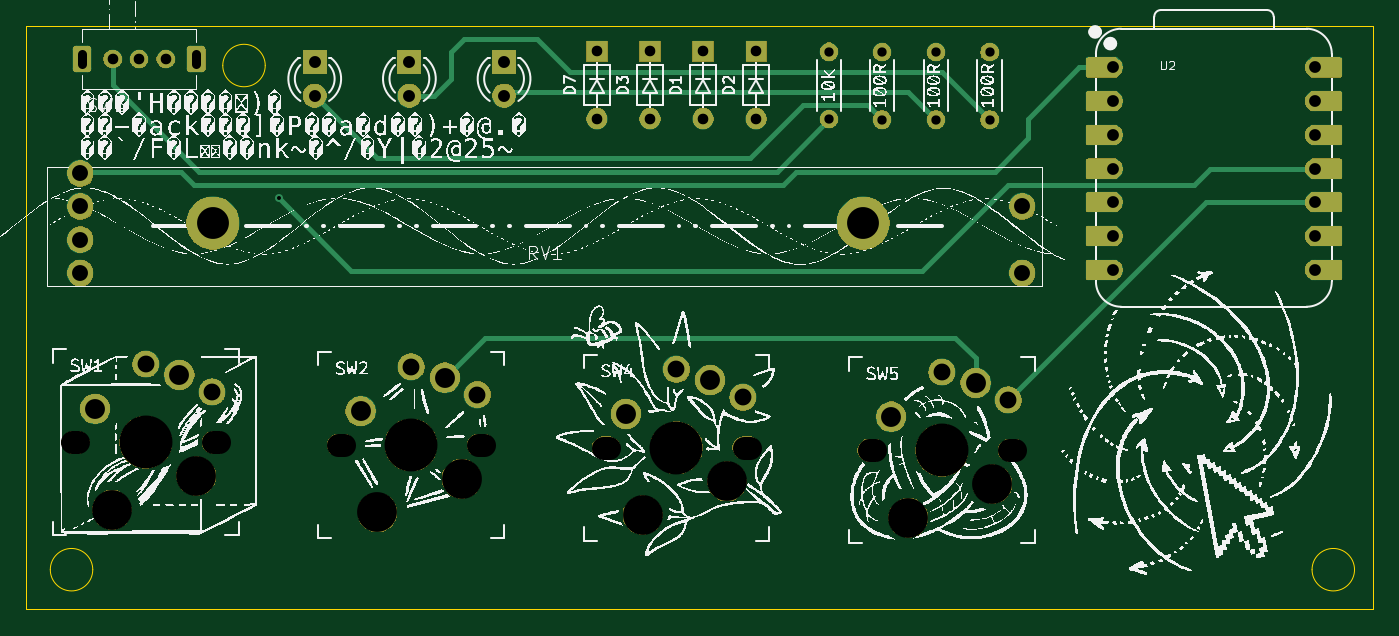
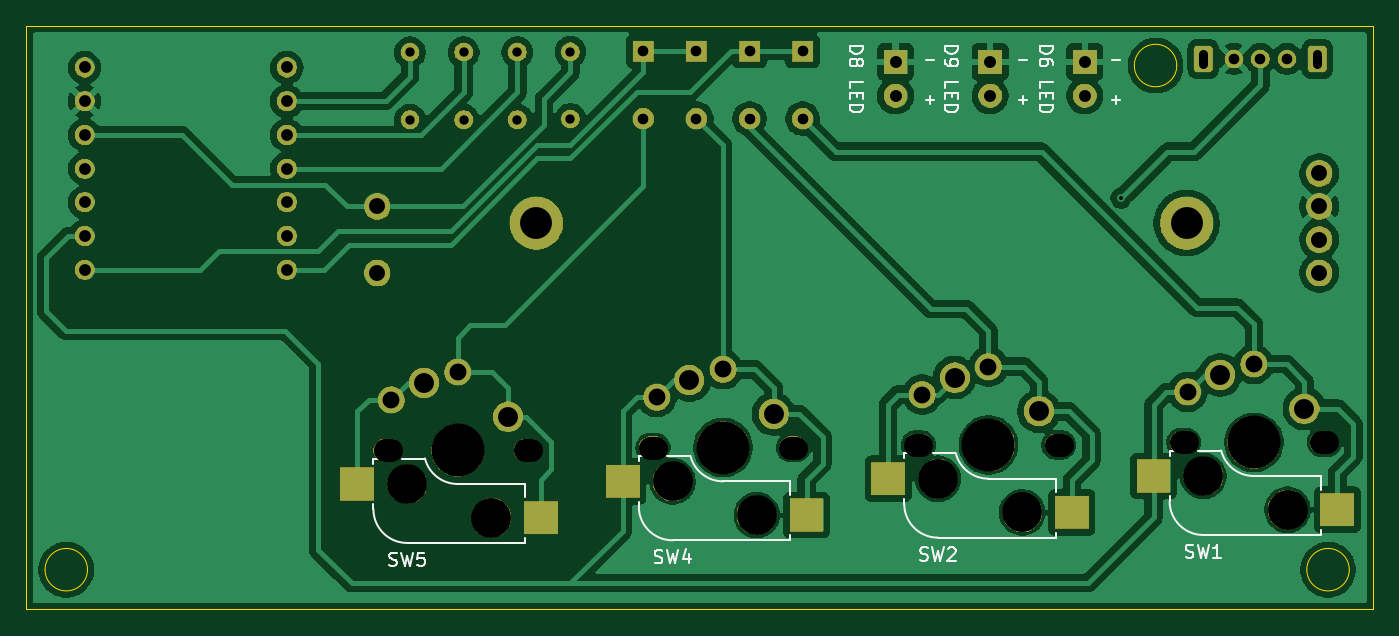
Circuit board: 11 layer files. Board 101.5 x 44.0 mm.
- bottom_mask: ccc_macropad-B_Mask.gbs (97502 bytes)
- paste: ccc_macropad-B_Paste.gbp (782 bytes)
- bottom_silk: ccc_macropad-B_Silkscreen.gbo (114692 bytes)
- bottom_copper: ccc_macropad-Back.gbl (131242 bytes)
- outline: ccc_macropad-Edge_Cuts.gm1 (1147 bytes)
- top_mask: ccc_macropad-F_Mask.gts (96382 bytes)
- paste: ccc_macropad-F_Paste.gtp (477 bytes)
- top_silk: ccc_macropad-F_Silkscreen.gto (909926 bytes)
- top_copper: ccc_macropad-Front.gtl (9306 bytes)
- drill: ccc_macropad-NPTH.drl (949 bytes)
- drill: ccc_macropad-PTH.drl (1843 bytes)

=== bottom_mask: ccc_macropad-B_Mask.gbs (97502 bytes, source omitted) ===
=== paste: ccc_macropad-B_Paste.gbp ===
%TF.GenerationSoftware,KiCad,Pcbnew,9.0.4-1.fc42app3*%
%TF.CreationDate,2025-10-17T06:38:32+02:00*%
%TF.ProjectId,ccc_macropad,6363635f-6d61-4637-926f-7061642e6b69,rev?*%
%TF.SameCoordinates,Original*%
%TF.FileFunction,Paste,Bot*%
%TF.FilePolarity,Positive*%
%FSLAX46Y46*%
G04 Gerber Fmt 4.6, Leading zero omitted, Abs format (unit mm)*
G04 Created by KiCad (PCBNEW 9.0.4-1.fc42app3) date 2025-10-17 06:38:32*
%MOMM*%
%LPD*%
G01*
G04 APERTURE LIST*
%ADD10R,2.550000X2.500000*%
G04 APERTURE END LIST*
D10*
%TO.C,SW1*%
X127050000Y-71940000D03*
X113200000Y-74480000D03*
%TD*%
%TO.C,SW5*%
X187060000Y-72540000D03*
X173210000Y-75080000D03*
%TD*%
%TO.C,SW4*%
X167056667Y-72340000D03*
X153206667Y-74880000D03*
%TD*%
%TO.C,SW2*%
X147053333Y-72140000D03*
X133203333Y-74680000D03*
%TD*%
M02*

=== bottom_silk: ccc_macropad-B_Silkscreen.gbo (114692 bytes, source omitted) ===
=== bottom_copper: ccc_macropad-Back.gbl (131242 bytes, source omitted) ===
=== outline: ccc_macropad-Edge_Cuts.gm1 ===
%TF.GenerationSoftware,KiCad,Pcbnew,9.0.4-1.fc42app3*%
%TF.CreationDate,2025-10-17T06:38:32+02:00*%
%TF.ProjectId,ccc_macropad,6363635f-6d61-4637-926f-7061642e6b69,rev?*%
%TF.SameCoordinates,Original*%
%TF.FileFunction,Profile,NP*%
%FSLAX46Y46*%
G04 Gerber Fmt 4.6, Leading zero omitted, Abs format (unit mm)*
G04 Created by KiCad (PCBNEW 9.0.4-1.fc42app3) date 2025-10-17 06:38:32*
%MOMM*%
%LPD*%
G01*
G04 APERTURE LIST*
%TA.AperFunction,Profile*%
%ADD10C,0.038100*%
%TD*%
%TA.AperFunction,Profile*%
%ADD11C,0.050000*%
%TD*%
G04 APERTURE END LIST*
D10*
X210600000Y-79000000D02*
G75*
G02*
X207400000Y-79000000I-1600000J0D01*
G01*
X207400000Y-79000000D02*
G75*
G02*
X210600000Y-79000000I1600000J0D01*
G01*
X128500000Y-41000000D02*
G75*
G02*
X125300000Y-41000000I-1600000J0D01*
G01*
X125300000Y-41000000D02*
G75*
G02*
X128500000Y-41000000I1600000J0D01*
G01*
D11*
X110500000Y-38000000D02*
X212000000Y-38000000D01*
X212000000Y-82000000D01*
X110500000Y-82000000D01*
X110500000Y-38000000D01*
D10*
X115500000Y-79000000D02*
G75*
G02*
X112300000Y-79000000I-1600000J0D01*
G01*
X112300000Y-79000000D02*
G75*
G02*
X115500000Y-79000000I1600000J0D01*
G01*
M02*

=== top_mask: ccc_macropad-F_Mask.gts (96382 bytes, source omitted) ===
=== paste: ccc_macropad-F_Paste.gtp ===
%TF.GenerationSoftware,KiCad,Pcbnew,9.0.4-1.fc42app3*%
%TF.CreationDate,2025-10-17T06:38:32+02:00*%
%TF.ProjectId,ccc_macropad,6363635f-6d61-4637-926f-7061642e6b69,rev?*%
%TF.SameCoordinates,Original*%
%TF.FileFunction,Paste,Top*%
%TF.FilePolarity,Positive*%
%FSLAX46Y46*%
G04 Gerber Fmt 4.6, Leading zero omitted, Abs format (unit mm)*
G04 Created by KiCad (PCBNEW 9.0.4-1.fc42app3) date 2025-10-17 06:38:32*
%MOMM*%
%LPD*%
G01*
G04 APERTURE LIST*
G04 APERTURE END LIST*
M02*

=== top_silk: ccc_macropad-F_Silkscreen.gto (909926 bytes, source omitted) ===
=== top_copper: ccc_macropad-Front.gtl (9306 bytes, source omitted) ===
=== drill: ccc_macropad-NPTH.drl (949 bytes, source withheld) ===
=== drill: ccc_macropad-PTH.drl ===
M48
; DRILL file {KiCad 9.0.4-1.fc42app3} date 2025-10-17T06:38:27+0200
; FORMAT={-:-/ absolute / metric / decimal}
; #@! TF.CreationDate,2025-10-17T06:38:27+02:00
; #@! TF.GenerationSoftware,Kicad,Pcbnew,9.0.4-1.fc42app3
; #@! TF.FileFunction,Plated,1,2,PTH
FMAT,2
METRIC
; #@! TA.AperFunction,Plated,PTH,ViaDrill
T1C0.300
; #@! TA.AperFunction,Plated,PTH,ComponentDrill
T2C0.700
; #@! TA.AperFunction,Plated,PTH,ComponentDrill
T3C0.800
; #@! TA.AperFunction,Plated,PTH,ComponentDrill
T4C0.889
; #@! TA.AperFunction,Plated,PTH,ComponentDrill
T5C0.900
; #@! TA.AperFunction,Plated,PTH,ComponentDrill
T6C1.200
; #@! TA.AperFunction,Plated,PTH,ComponentDrill
T7C1.270
; #@! TA.AperFunction,Plated,PTH,ComponentDrill
T8C1.499
; #@! TA.AperFunction,Plated,PTH,ComponentDrill
T9C2.400
%
G90
G05
T1
X129.5Y-51.0
T2
X171.0Y-39.96
X171.0Y-45.04
X175.0Y-40.0
X175.0Y-45.08
X179.05Y-40.0
X179.05Y-45.08
X183.1Y-40.0
X183.1Y-45.08
T3
X117.0Y-40.5
X119.0Y-40.5
X121.0Y-40.5
X153.5Y-39.92
X153.5Y-45.0
X157.5Y-39.92
X157.5Y-45.0
X161.5Y-39.92
X161.5Y-45.0
X165.5Y-39.92
X165.5Y-45.0
T4
X192.38Y-41.148
X192.38Y-43.688
X192.38Y-46.228
X192.38Y-48.768
X192.38Y-51.308
X192.38Y-53.848
X192.38Y-56.389
X207.62Y-41.148
X207.62Y-43.688
X207.62Y-46.228
X207.62Y-48.768
X207.62Y-51.308
X207.62Y-53.848
X207.62Y-56.389
T5
X132.23Y-40.73
X132.23Y-43.27
X139.365Y-40.73
X139.365Y-43.27
X146.5Y-40.73
X146.5Y-43.27
T6
X114.56Y-49.125
X114.56Y-51.625
X114.56Y-54.125
X114.56Y-56.625
X185.56Y-51.625
X185.56Y-56.625
T7
X119.49Y-63.5
X124.49Y-65.6
X139.493Y-63.7
X144.493Y-65.8
X159.497Y-63.9
X164.497Y-66.0
X179.5Y-64.1
X184.5Y-66.2
T8
X115.68Y-66.86
X122.03Y-64.32
X135.683Y-67.06
X142.033Y-64.52
X155.687Y-67.26
X162.037Y-64.72
X175.69Y-67.46
X182.04Y-64.92
T9
X124.56Y-52.875
X173.56Y-52.875
T2
X114.7Y-40.15G85X114.7Y-40.85
G05
X123.3Y-40.15G85X123.3Y-40.85
G05
M30

